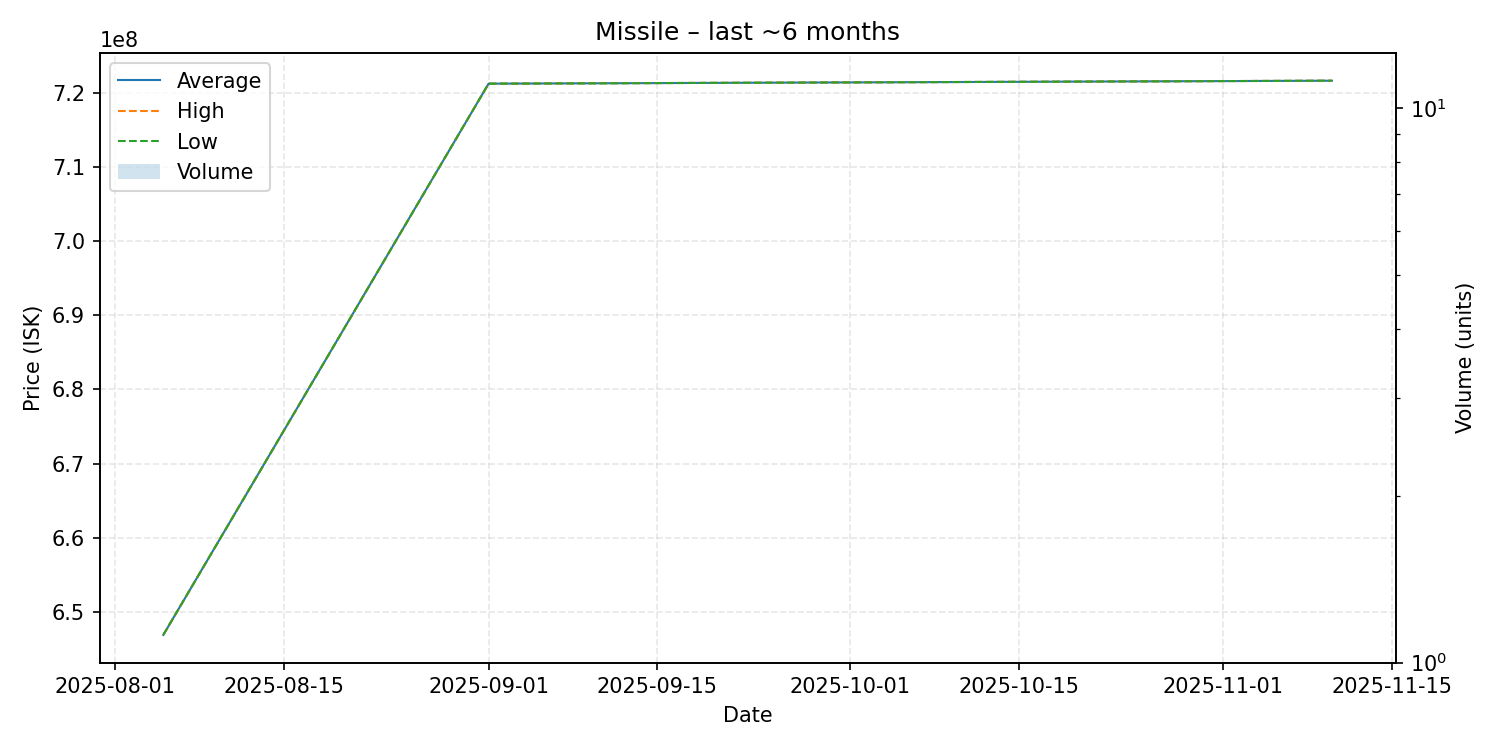

Source data for this figure (header and first rows):
date, average, highest, lowest, order_count, volume
2025-08-05, 646900000, 646900000, 646900000, 1, 1
2025-09-01, 721200000, 721200000, 721200000, 1, 1
2025-11-10, 721600000, 721600000, 721600000, 1, 1
